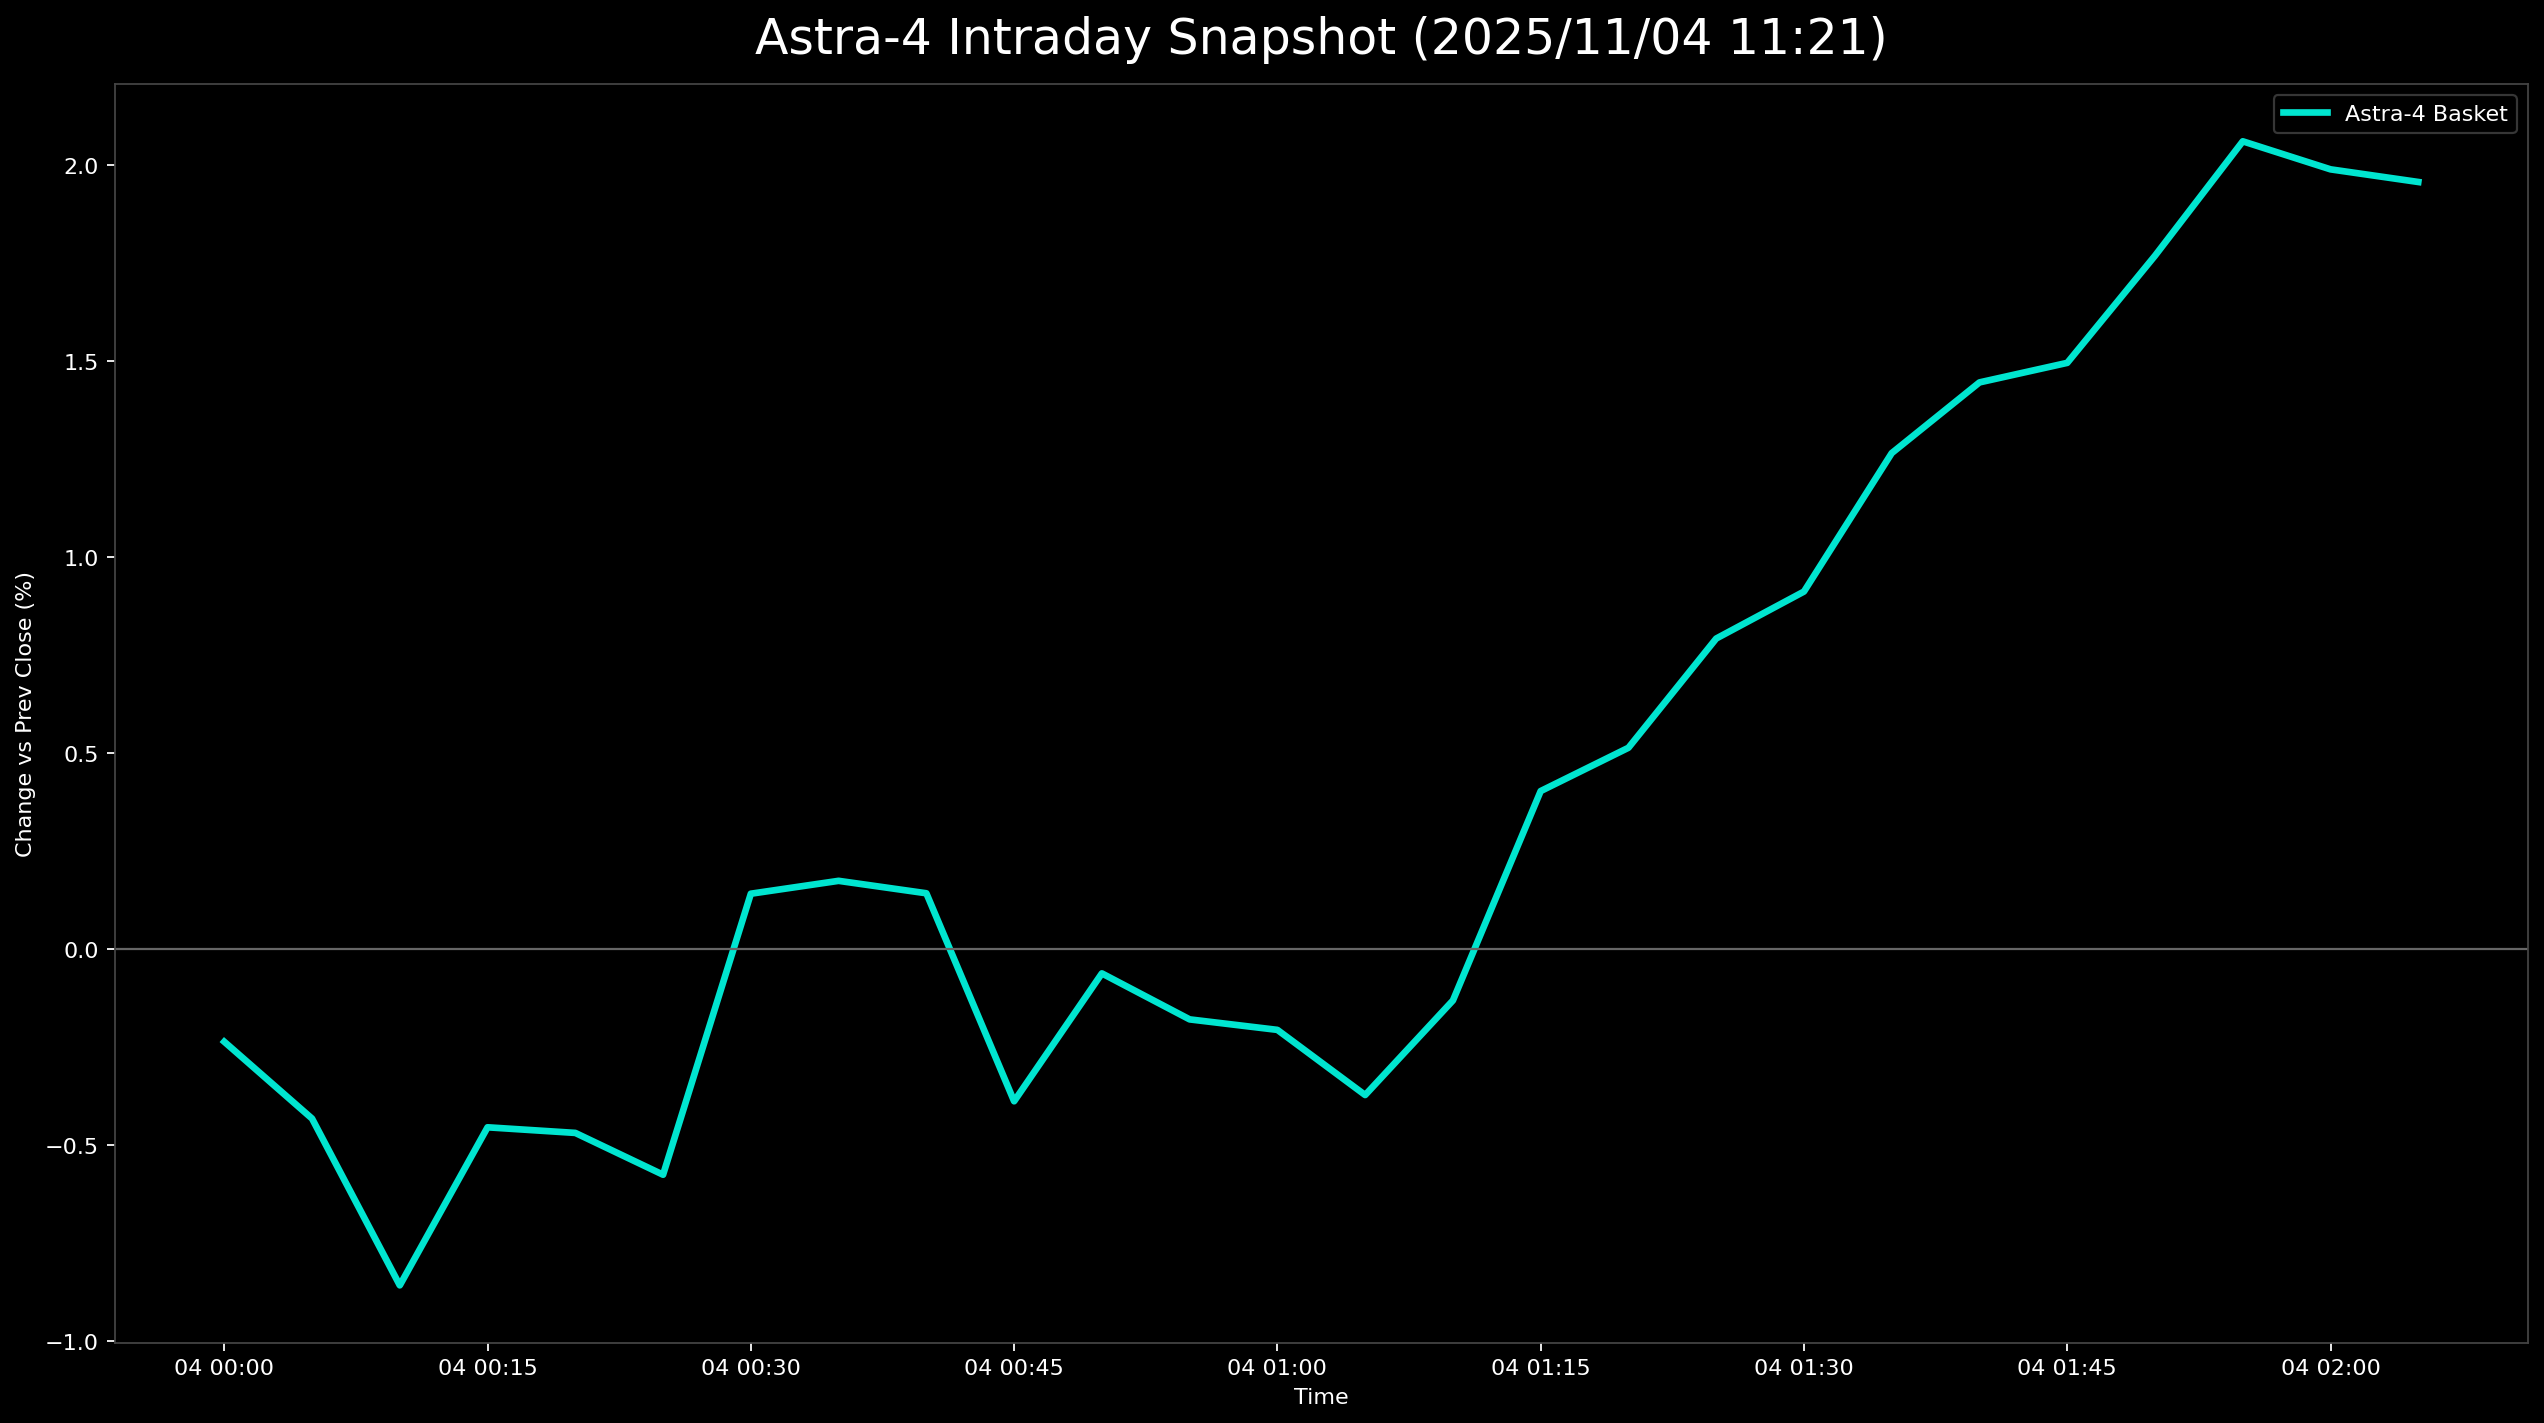

Values plotted in this chart, from the file beside it:
日時, 9348.T, 5595.T, 402A.T, 186A.T, Astra4_mean
2025-11-04 00:00:00+00:00, -0.006224, 0.007916, -0.02329, 0.01215, -0.002364
2025-11-04 00:05:00+00:00, -0.008299, 0.004222, -0.01997, 0.006748, -0.004324
2025-11-04 00:10:00+00:00, -0.008299, -0.001055, -0.02496, 0.0, -0.008578
2025-11-04 00:15:00+00:00, -0.008299, 0.01372, -0.02496, 0.00135, -0.004547
2025-11-04 00:20:00+00:00, -0.006224, 0.01741, -0.02995, 0.0, -0.00469
2025-11-04 00:25:00+00:00, -0.008299, 0.01689, -0.03161, 0.0, -0.005757
2025-11-04 00:30:00+00:00, -0.006224, 0.03008, -0.02496, 0.006748, 0.001411
2025-11-04 00:35:00+00:00, -0.008299, 0.02744, -0.02163, 0.009447, 0.001739
2025-11-04 00:40:00+00:00, -0.008299, 0.02586, -0.01997, 0.008097, 0.001422
2025-11-04 00:45:00+00:00, -0.01037, 0.01741, -0.02662, 0.004049, -0.003883
2025-11-04 00:50:00+00:00, -0.01037, 0.02111, -0.01997, 0.006748, -0.0006211
2025-11-04 00:55:00+00:00, -0.01245, 0.01953, -0.0183, 0.004049, -0.001794
2025-11-04 01:00:00+00:00, -0.01037, 0.01741, -0.01664, 0.00135, -0.002062
2025-11-04 01:05:00+00:00, -0.01037, 0.01108, -0.0183, 0.002699, -0.003724
2025-11-04 01:10:00+00:00, -0.002075, 0.01108, -0.0183, 0.004049, -0.001312
2025-11-04 01:15:00+00:00, 0.004149, 0.01583, -0.01331, 0.009447, 0.004029
2025-11-04 01:20:00+00:00, 0.006224, 0.01953, -0.01331, 0.008097, 0.005134
2025-11-04 01:25:00+00:00, 0.006224, 0.02797, -0.01331, 0.0108, 0.007919
2025-11-04 01:30:00+00:00, 0.004149, 0.0285, -0.008319, 0.01215, 0.009118
2025-11-04 01:35:00+00:00, 0.004149, 0.0343, 0.0, 0.01215, 0.01265
2025-11-04 01:40:00+00:00, 0.004149, 0.03747, 0.0, 0.01619, 0.01445
2025-11-04 01:45:00+00:00, 0.002075, 0.03852, 0.001664, 0.01754, 0.01495
2025-11-04 01:50:00+00:00, 0.004149, 0.04063, 0.001664, 0.02429, 0.01768
2025-11-04 01:55:00+00:00, 0.004149, 0.0496, 0.001664, 0.02699, 0.0206
2025-11-04 02:00:00+00:00, 0.004149, 0.05277, -0.001664, 0.02429, 0.01989
2025-11-04 02:05:00+00:00, 0.004149, 0.05013, -0.001664, 0.02564, 0.01956
